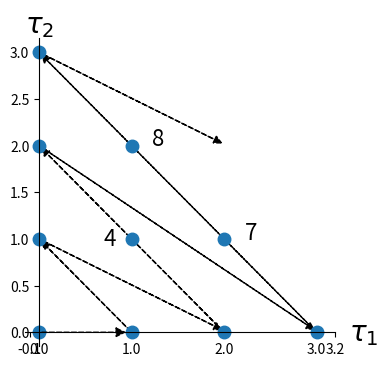

Python code for this plot: (Note: this script raises an exception after producing the figure.)
import matplotlib.pyplot as plt

# Create the figure
plt.figure(1, figsize=(4, 4))
ax = plt.subplot(111)

# Create the points
ax.plot([0, 0, 1, 0, 1, 2, 3, 2, 1, 0], [
        0, 1, 0, 2, 1, 0, 0, 1, 2, 3], "o", markersize=9)

# Create the arrows
ax.annotate("",
            xy=(0.97, 0), xycoords='data',
            xytext=(0, 0), textcoords='data',
            arrowprops=dict(
                arrowstyle="-|>", linestyle="dashed", mutation_scale=15,
                            connectionstyle="arc3", color='black'),
            )

ax.arrow(1, 0, -0.97, 0.97, head_width=0.08, head_length=0.08, fc='k',
        ec='k', length_includes_head=True, linestyle="dashed",)
ax.arrow(0, 1, 1.97, -0.97, head_width=0.08, head_length=0.08, fc='k',
        ec='k', length_includes_head=True, linestyle="dashed",)
ax.arrow(2, 0, -1.97, 1.97, head_width=0.08, head_length=0.08, fc='k',
        ec='k', length_includes_head=True, linestyle="dashed",)
ax.arrow(0, 2, 2.97, -1.97, head_width=0.08, head_length=0.08, fc='k',
        ec='k', length_includes_head=True, linestyle="dashed",)
ax.arrow(3, 0, -2.97, 2.97, head_width=0.08, head_length=0.08, fc='k',
        ec='k', length_includes_head=True, linestyle="dashed",)
ax.arrow(0, 3, 1.97, -0.97, head_width=0.08, head_length=0.08, fc='k',
        ec='k', length_includes_head=True, linestyle="dashed",)

# Annotate points
ax.annotate('4',
            xy=(1, 1), xycoords='data',
            xytext=(-20, -5), textcoords='offset points', fontsize=16)

ax.annotate('7',
            xy=(2, 1), xycoords='data',
            xytext=(+15, +0), textcoords='offset points', fontsize=16)

ax.annotate('8',
            xy=(1, 2), xycoords='data',
            xytext=(+15, +0), textcoords='offset points', fontsize=16)

# Add labels
ax.annotate(r'$\tau_1$', xy=(1, 0), xytext=(10, 10), ha='left', va='center',
            xycoords='axes fraction', textcoords='offset points', fontsize=20)

ax.annotate(r'$\tau_2$', xy=(0, 1), xytext=(0, 10), ha='left', va='center',
            xycoords='axes fraction', textcoords='offset points', fontsize=20)

# Hide spines
ax.spines['right'].set_color('none')
ax.spines['top'].set_color('none')

# Set spines's position
ax.xaxis.set_ticks_position('bottom')
ax.spines['bottom'].set_position(('data', 0))
ax.yaxis.set_ticks_position('left')
ax.spines['left'].set_position(('data', 0))

# Add labels
plt.xticks([-0.1] + list(range(4)) + [3.2])
ax.set_xticklabels(('', '$0$', '$1$', '$3$', '$6$'), fontsize=20)
plt.yticks([-0.1] + list(range(4)) + [3.2])
ax.set_yticklabels(('', '', '$2$', '$5$', '$9$'), fontsize=20)

# Show the figure
plt.show()